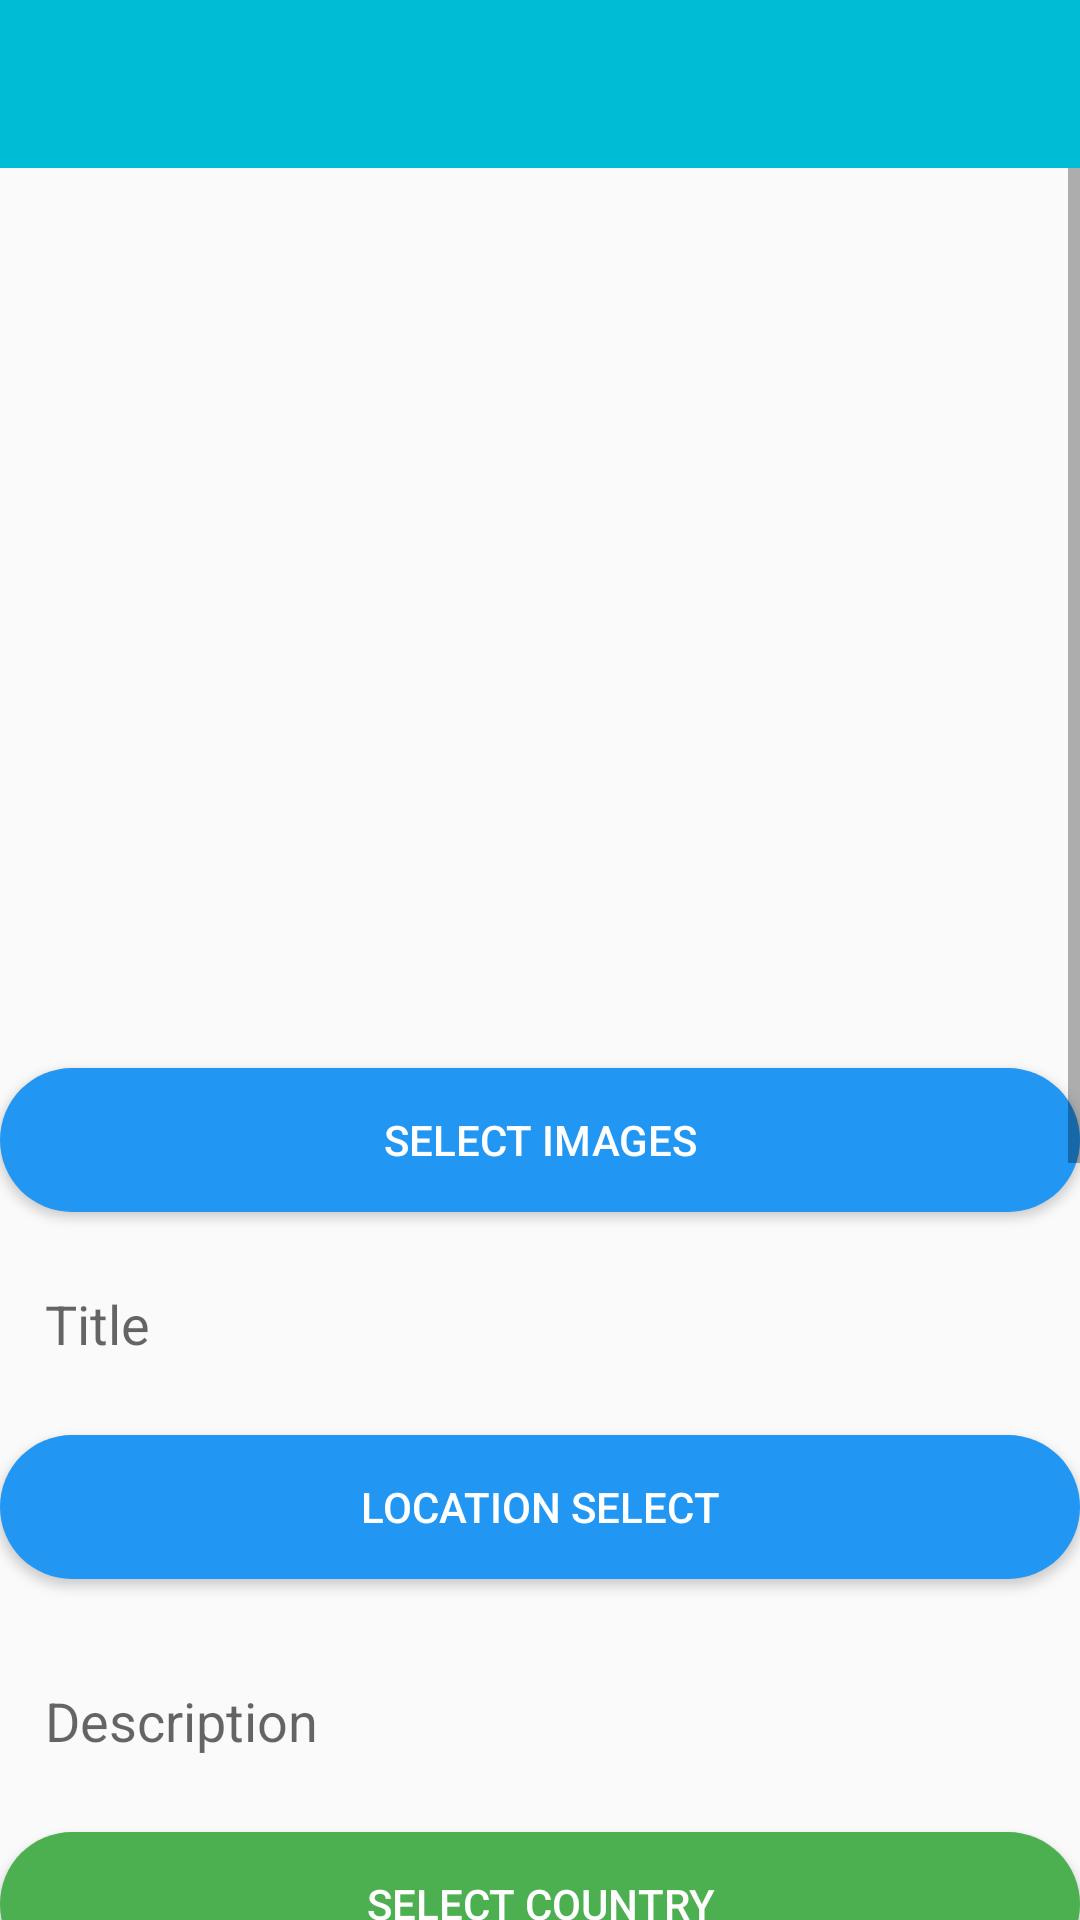

Here is an Android app screen rendered from its layout file. Give the layout XML and the strings, colors and styles it references.
<!-- AndroidManifest.xml: application theme AppTheme -->
<!-- res/layout/fragment_post.xml -->
<?xml version="1.0" encoding="utf-8"?>
<androidx.constraintlayout.widget.ConstraintLayout xmlns:android="http://schemas.android.com/apk/res/android"
    xmlns:tools="http://schemas.android.com/tools"
    android:layout_width="match_parent"
    android:layout_height="match_parent"
    xmlns:app="http://schemas.android.com/apk/res-auto"
    tools:context=".post.PostView">


    <com.google.android.material.appbar.AppBarLayout
        android:id="@+id/appbar"
        android:layout_width="match_parent"
        android:layout_height="wrap_content"
        app:layout_constraintEnd_toEndOf="parent"
        app:layout_constraintStart_toStartOf="parent"
        app:layout_constraintTop_toTopOf="parent">

        <androidx.appcompat.widget.Toolbar
            android:id="@+id/mPostToolbar"
            android:background="@color/colorLightBlue"
            android:layout_width="match_parent"
            android:layout_height="?attr/actionBarSize" />

    </com.google.android.material.appbar.AppBarLayout>

    <ScrollView
        android:layout_width="match_parent"
        android:layout_height="0dp"
        app:layout_constraintBottom_toBottomOf="parent"
        app:layout_constraintEnd_toEndOf="parent"
        app:layout_constraintStart_toStartOf="parent"
        app:layout_constraintTop_toBottomOf="@+id/appbar">

        <LinearLayout
            android:layout_width="match_parent"
            android:layout_height="wrap_content"
            android:orientation="vertical">

            <androidx.viewpager.widget.ViewPager
                android:id="@+id/mPostViewPager"
                android:layout_width="match_parent"
                android:layout_height="300dp" >
            </androidx.viewpager.widget.ViewPager>

            <Button
                android:id="@+id/mPostSelectImage"
                android:layout_width="match_parent"
                android:layout_height="wrap_content"
                android:background="@drawable/bluebutton"
                android:textColor="@color/colorWhite"
                android:text="Select Images" />

            <EditText
                android:id="@+id/mPostTitle"
                android:layout_width="match_parent"
                android:layout_height="wrap_content"
                android:ems="10"
                android:inputType="textPersonName"
                android:background="@drawable/border"
                android:padding="15dp"
                android:layout_marginTop="10dp"
                android:hint="Title" />

            <com.google.android.gms.maps.MapView
                android:id="@+id/mPostMap"
                android:layout_width="match_parent"
                android:layout_height="180dp"
                android:visibility="gone"
                app:layout_constraintBottom_toBottomOf="parent"
                app:layout_constraintEnd_toEndOf="parent"
                app:layout_constraintStart_toStartOf="parent" />

            <Button
                android:id="@+id/mPostSelectMap"
                android:layout_width="match_parent"
                android:layout_height="wrap_content"
                android:background="@drawable/bluebutton"
                android:layout_marginTop="10dp"
                android:layout_marginBottom="10dp"
                android:textColor="@color/colorWhite"
                android:text="Location Select" />

            <EditText
                android:id="@+id/mPostDescription"
                android:layout_width="match_parent"
                android:layout_height="wrap_content"
                android:ems="10"
                android:padding="15dp"
                android:layout_marginTop="10dp"
                android:inputType="textPersonName"
                android:background="@drawable/border"
                android:layout_marginBottom="10dp"
                android:hint="Description" />

            <Button
                android:id="@+id/mPostSelectCountry"
                android:layout_width="match_parent"
                android:layout_height="wrap_content"
                android:background="@drawable/greenbutton"
                android:textColor="@color/colorWhite"
                android:layout_marginBottom="10dp"
                android:text="Select Country" />

            <CalendarView
                android:id="@+id/mPostVisited"
                android:layout_width="match_parent"
                android:layout_height="wrap_content"
                android:layout_marginBottom="10dp"/>

            <Button
                android:id="@+id/mPostButton"
                android:layout_width="match_parent"
                android:layout_height="wrap_content"
                android:background="@drawable/greenbutton"
                android:text="Post"

                android:layout_marginBottom="20dp"
                android:textColor="@color/colorWhite" />

            <Button
                android:id="@+id/mPostDelete"
                android:layout_width="match_parent"
                android:layout_height="wrap_content"
                android:background="@drawable/redbutton"
                android:textColor="@color/colorWhite"
                android:text="Delete"
                android:layout_marginBottom="10dp"
                android:visibility="gone"/>
        </LinearLayout>
    </ScrollView>

</androidx.constraintlayout.widget.ConstraintLayout>
<!-- resources referenced by this layout -->
<resources>
  <color name="colorLightBlue">#00BCD4</color>
  <color name="colorWhite">#FFFFFF</color>
  <!-- drawable bluebutton (drawable) -->
  <?xml version="1.0" encoding="utf-8"?>
  <shape xmlns:android="http://schemas.android.com/apk/res/android" android:shape="rectangle">
      <corners android:radius="35dp" />
      <solid android:color="@color/blue"/>
  </shape>
  <!-- drawable greenbutton (drawable) -->
  <?xml version="1.0" encoding="utf-8"?>
  <shape xmlns:android="http://schemas.android.com/apk/res/android" android:shape="rectangle">
      <corners android:radius="35dp" />
      <solid android:color="@color/green"/>
  </shape>
  <!-- drawable redbutton (drawable) -->
  <?xml version="1.0" encoding="utf-8"?>
  <shape xmlns:android="http://schemas.android.com/apk/res/android" android:shape="rectangle">
      <corners android:radius="35dp" />
      <solid android:color="@color/red"/>
  </shape>
  <style name="AppTheme" parent="Theme.AppCompat.Light.NoActionBar">
          
          <item name="colorPrimary">@color/colorPrimary</item>
          <item name="colorPrimaryDark">@color/colorPrimaryDark</item>
          <item name="colorAccent">@color/colorAccent</item>
      </style>
  <color name="blue">#2196F3</color>
  <color name="green">#4CAF50</color>
  <color name="red">#F50000</color>
  <color name="colorPrimary">#008577</color>
  <color name="colorPrimaryDark">#00574B</color>
  <color name="colorAccent">#D81B60</color>
</resources>
